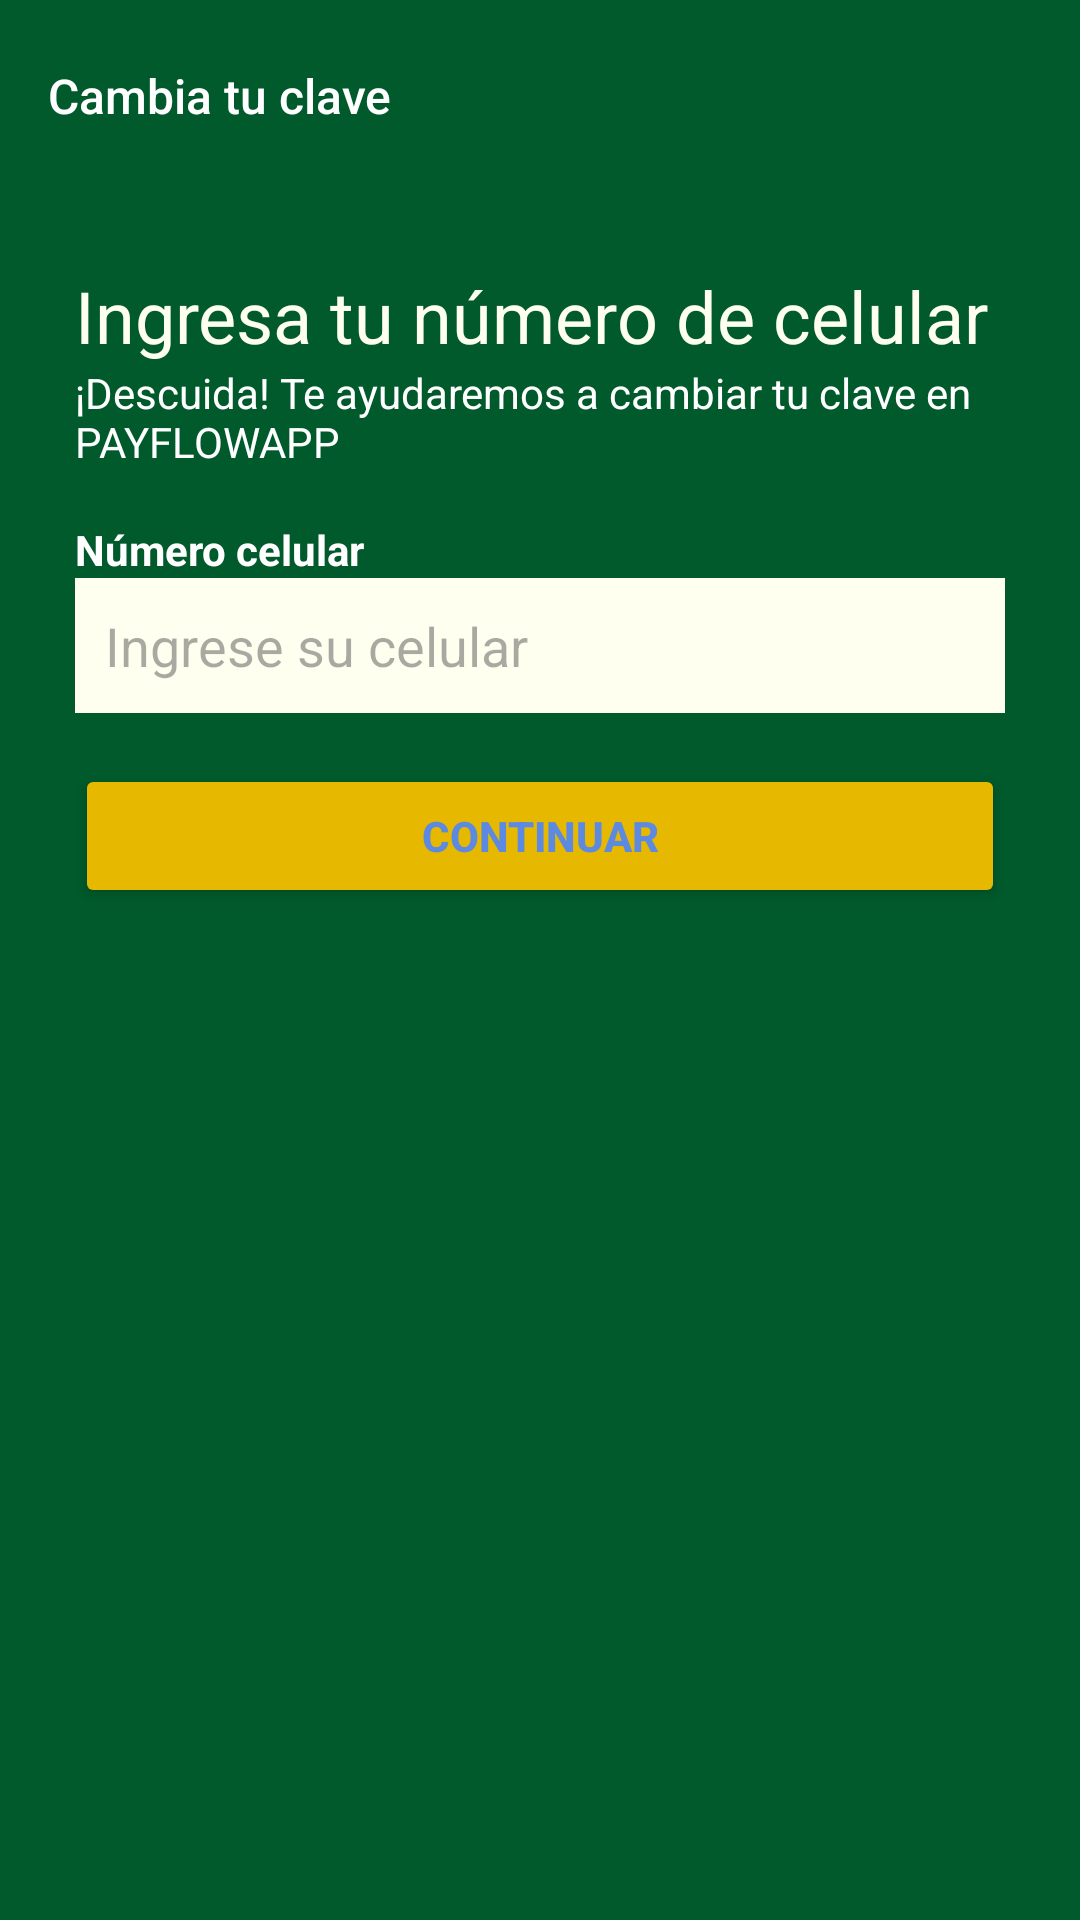

Android layout source for this screen:
<!-- AndroidManifest.xml: application theme Theme.MyApplication -->
<!-- res/layout/fragment_recover_password.xml -->
<?xml version="1.0" encoding="utf-8"?>
<LinearLayout
    xmlns:android="http://schemas.android.com/apk/res/android"
    xmlns:tools="http://schemas.android.com/tools"
    android:layout_width="match_parent"
    android:layout_height="match_parent"
    android:orientation="vertical"
    android:background="@color/background"
    xmlns:app="http://schemas.android.com/apk/res-auto"
    tools:context=".ui.auth.RecoverPasswordFragment">

    <com.google.android.material.appbar.MaterialToolbar
        android:id="@+id/toolbar"
        android:layout_width="match_parent"
        android:layout_height="?attr/actionBarSize"
        android:background="@color/background"
        app:navigationIcon="@drawable/ic_back"
        app:titleTextAppearance="@style/ToolbarTitleText"
        app:title="Cambia tu clave" />

    <LinearLayout
        android:id="@+id/otpContainer"
        android:layout_width="match_parent"
        android:layout_height="match_parent"
        android:orientation="vertical"
        android:padding="25dp"
        android:gravity="start">

        <TextView
            android:layout_width="match_parent"
            android:layout_height="wrap_content"
            android:text="Ingresa tu número de celular"
            android:textSize="24sp"
            android:textColor="@color/white"
           />
        <TextView
            android:layout_width="wrap_content"
            android:layout_height="wrap_content"
            android:text="¡Descuida! Te ayudaremos a cambiar tu clave en PAYFLOWAPP"
            android:textColor="@color/primaryTextColor"

            android:textSize="14sp"
            android:layout_marginBottom="17dp"/>

        <TextView
            android:layout_width="wrap_content"
            android:layout_height="wrap_content"
            android:text="Número celular"
            android:textColor="@color/primaryTextColor"
            android:textStyle="bold"
            android:textSize="14sp" />

        <EditText
            android:hint="Ingrese su celular"
            android:layout_width="match_parent"
            android:layout_height="45dp"
            android:background="@color/white"
            android:textColor="@color/black"
            android:padding="10dp" />

        <Button
            android:id="@+id/btnVerify"
            android:layout_width="match_parent"
            android:layout_height="wrap_content"
            android:text="Continuar"
            android:layout_marginTop="17dp"
            android:textStyle="bold"
            android:textSize="14sp"
            android:backgroundTint="@color/bgButton"
            android:textColor="@color/secondaryTextColor"/>
    </LinearLayout>



</LinearLayout>
<!-- resources referenced by this layout -->
<resources>
  <color name="background">#FF005A2B</color>
  <color name="bgButton">#E6B800</color>
  <color name="black">#FF081A18</color>
  <color name="primaryTextColor">#FFFFFFFF</color>
  <color name="secondaryTextColor">#FF5C8AE0</color>
  <color name="white">#FFFFF0</color>
  <style name="ToolbarTitleText" parent="TextAppearance.Widget.AppCompat.Toolbar.Title">
          <item name="android:textSize">16sp</item>
          <item name="android:textColor">#FFFFFF</item>
      </style>
  <style name="Theme.MyApplication" parent="Base.Theme.MyApplication" />
  <style name="Base.Theme.MyApplication" parent="Theme.Material3.DayNight.NoActionBar">
          
          
      </style>
</resources>
